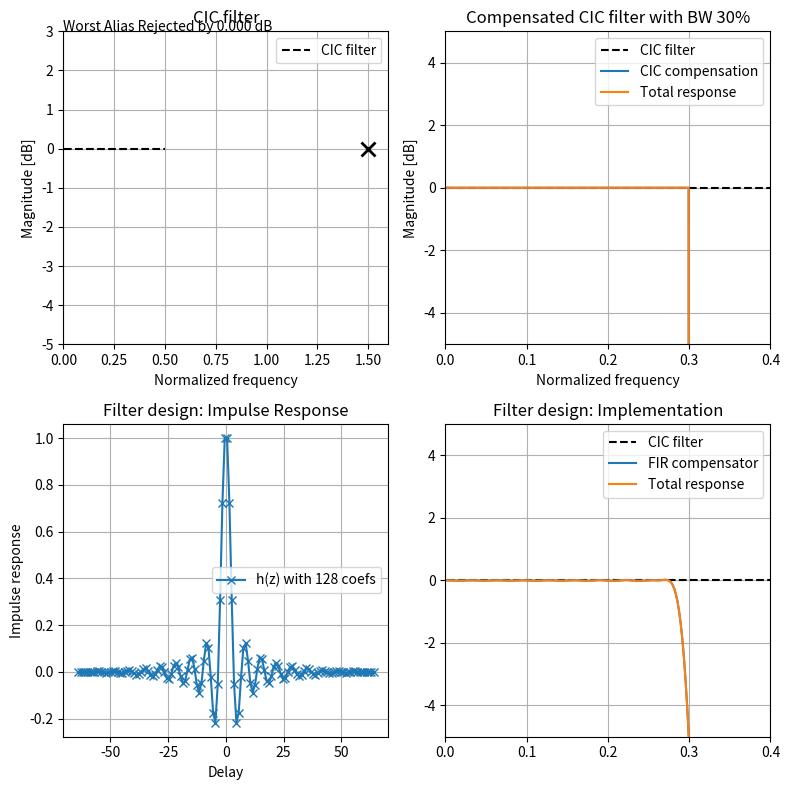

Write Python code to recreate this figure.
#! /usr/bin/env python3

import sys
import numpy as np
from scipy import signal
import matplotlib.pyplot as plt

def main (argv):
	
	# CIC filter parameters
	R = 1
	M = 1
	N = 2

	# FIR filter designer
	ncoef = 128 # nb of coefficients to be implemented
	bw = 30 # cut off in [%] on new nyquist band
	
	for arg in argv:
		key = arg.split('=')[0]
		value = arg.split('=')[1]

		if key == 'R':
			R = int(value)

		elif key == 'N':
			N = int(value)

		elif key == 'BW':
			bw = int(value)

		elif key == 'ncoef':
			ncoef = int(value)
	
	fig = plt.figure(1)
	fig.set_size_inches(8,8)
	
	# Theoretical CIC filter
	ax0 = fig.add_subplot(221)
	ax0.set_title('CIC filter')
	
	# along entire frequency axis
	f = np.linspace(0, 1/2, 1024) 
	num = np.sin(2*np.pi*f*R/2)
	denom = np.sin(2*np.pi*f/2)
	hcic = np.power(num/denom, N)
	Hcic  = 20 *np.log10(hcic)
	Hcic -= Hcic[1]
	ax0.plot(f, Hcic, '--', color='black', label='CIC filter')
	
	# worst alias indication
	xworst = 3/2/M/R
	num = np.sin(R*M*np.pi*xworst)
	denom = R * M * np.sin(np.pi*xworst)
	Hworst = np.power(num/denom, N)
	HworstdB = 20*np.log10(Hworst)
	ax0.plot(xworst, HworstdB, 'x', markeredgewidth=2.0, markersize=10, color='black')
	ax0.text(0, HworstdB+3, 'Worst Alias Rejected by {:.3f} dB'.format(HworstdB))
	
	ax0.set_xlabel('Normalized frequency')
	ax0.set_ylabel('Magnitude [dB]')
	ax0.legend(loc='best')
	ax0.grid(True)
	# focus
	ax0.set_xlim(0, 3/2/M/R+0.1)
	ax0.set_ylim(HworstdB-5, 3)
	
	# designs compensation filter
	# within new nyquist zone only

	ax1 = fig.add_subplot(222)
	ax1.set_title('Compensated CIC filter with BW {:d}%'.format(bw))

	# pass band
	fpb = np.linspace(0, bw*1/R/100, int(bw*1024/100))
	# use inverse response
	num = np.sin(2*np.pi*fpb/2)
	denom = np.sin(2*np.pi*fpb*R/2)
	hpb = np.power(np.abs(num/denom), N)

	Hpb = 20*np.log10(hpb)
	Hpb -= Hpb[1]
	
	# stop band
	fsb = np.linspace(bw*1/R/100, 1/R, int((100-bw)*1024/100))
	hsb = np.zeros(len(fsb))
	
	Hsb = np.zeros(len(fsb))
	for i in range (0, len(fsb)):
		Hsb[i] = -200.0
	Hsb += Hpb[-1]
	
	# hfir is [hpb:hsb]
	hfir = np.concatenate((hpb, hsb))
	Hfir = np.concatenate((Hpb, Hsb))

	# CIC response within new nyquist band
	f = np.linspace(0, 1/R, len(hfir)) 
	num = np.sin(2*np.pi*f*R/2)
	denom = np.sin(2*np.pi*f/2)
	hcic = np.power(num/denom, N)
	Hcic = 20*np.log10(hcic)
	Hcic -= Hcic[1]

	Htot = Hcic + Hfir
	
	ax1.plot(f*R, Hcic, '--', color='black', label='CIC filter')
	ax1.plot(f*R, Hfir, label='CIC compensation')
	ax1.plot(f*R, Htot, label='Total response')
	
	ax1.set_xlabel('Normalized frequency')
	ax1.set_ylabel('Magnitude [dB]')
	ax1.legend(loc='best')
	ax1.grid(True)

	# focus
	ax1.set_xlim(0,   bw/100+0.1)
	ax1.set_ylim(-5, 5)

	# FIR designer
	ax3 = fig.add_subplot(223)
	ax3.set_title('Filter design: Impulse Response')

	f /= f[-1] # fir.design requires [0:1]
	hfir[0] = hfir[1] # DC=0 causes problem
	a = signal.firwin2(128, f, hfir) 
	a /= max(a)
	
	delay = np.linspace(-len(a)//2, len(a)//2, len(a))
	ax3.plot(delay, a, '-x', label='h(z) with {:d} coefs'.format(ncoef)) # plot impulse response

	ax3.grid(True)
	ax3.set_ylabel('Impulse response')
	ax3.set_xlabel('Delay')
	ax3.legend(loc='best')
	
	# FIR implementation
	ax4 = fig.add_subplot(224)
	ax4.set_title('Filter design: Implementation')

	f, H = signal.freqz(a)
	HdB = 20*np.log10(np.abs(H))
	HdB -= HdB[0]

	# CIC theoretical response
	f = np.linspace(0, 1/R, len(H)) 
	num = np.sin(2*np.pi*f*R/2)
	denom = np.sin(2*np.pi*f/2)
	hcic = np.power(num/denom, N)
	Hcic = 20*np.log10(hcic)
	Hcic -= Hcic[1]
	
	# implemented total response
	Htot = HdB + Hcic

	ax4.plot(f/f[-1], Hcic, '--', color='black', label='CIC filter')
	ax4.plot(f/f[-1], HdB, label='FIR compensator')
	ax4.plot(f/f[-1], Htot, label='Total response')
	
	ax4.set_xlim(0,   bw/100+0.1)
	ax4.set_ylim(-5,  5)

	ax4.grid(True)
	ax4.legend(loc='best')

	fig.tight_layout()
	plt.show()

if __name__ == "__main__":
	main(sys.argv[1:])
